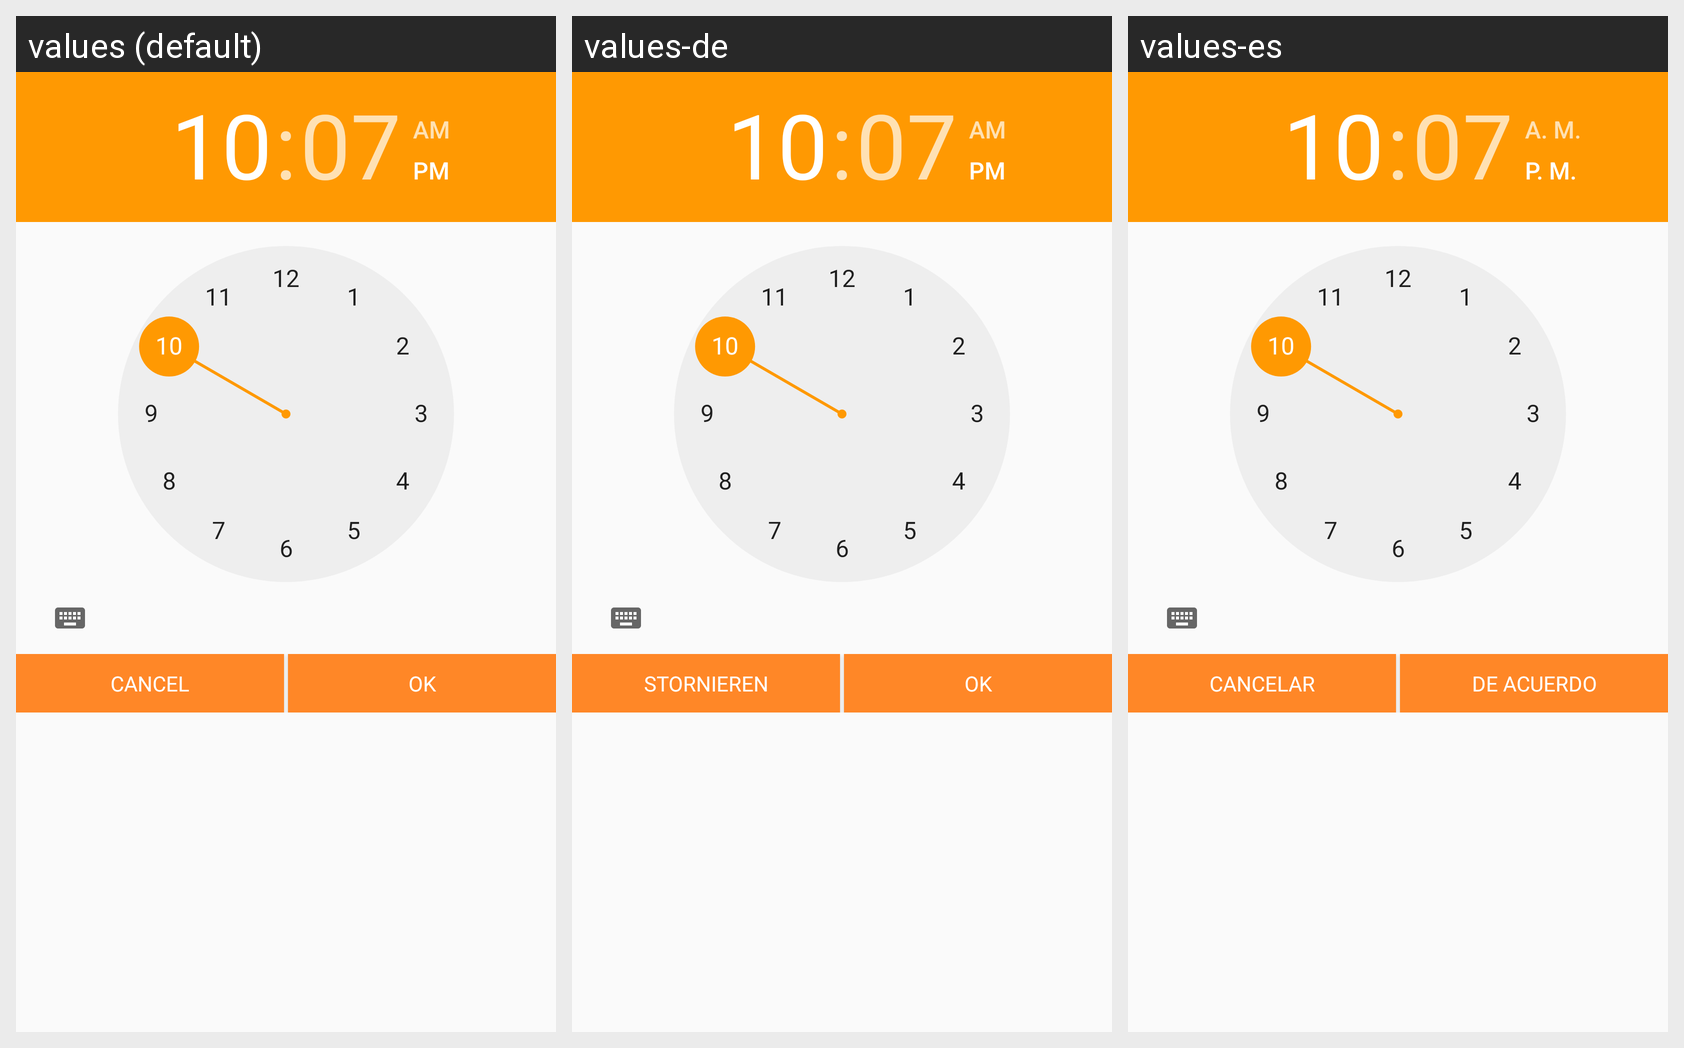

The Android screen above is rendered under several locales of the same app. Produce the string resources it draws, with the default and per-locale values.
Android screen res/layout/dialog_time_picker.xml rendered under 3 locales, left to right: values (default), values-de, values-es. Device: Nexus 5 (rendered at 1080×1920; each locale shown at half size, 540×960, under a caption strip naming it); theme AppTheme.
Strings drawn on this screen, with the default value and each locale's value (text and hints the layout hard-codes, and strings that could not be matched under every locale, appear in the picture but are not listed):

Cancel
  values: Cancel
  values-de: Stornieren
  values-es: Cancelar

ok
  values: Ok
  values-de: Ok
  values-es: De acuerdo
